Run: headless pygame with SDL's dummy video driver; simulated clock (each Clock.tick advances the game by its frame time, no real sleeping); random seed 0; keys injected as events and as key.get_pressed() state; no mouse input.
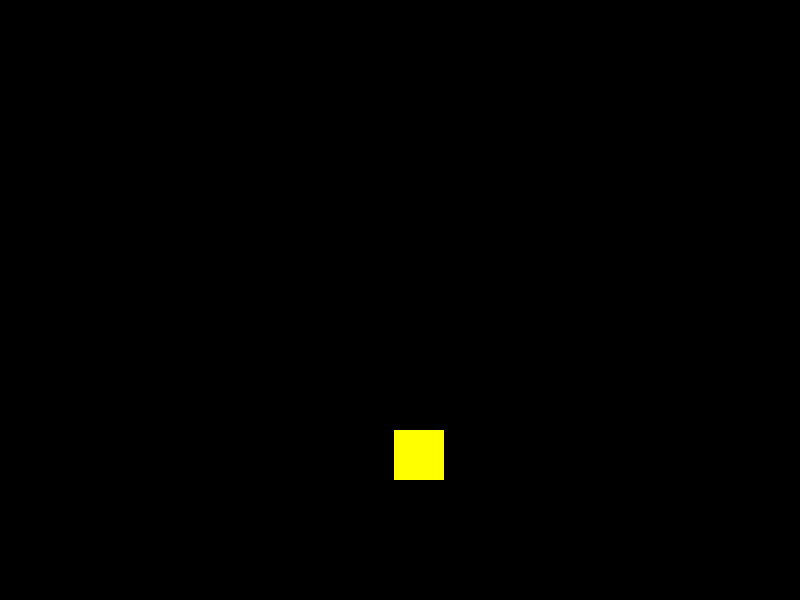
Frame 1 of 4 · flips 1–60 · no input
Frame 2 of 4 · flips 61–180 · tapped SPACE, RETURN · held RIGHT (→), D · screen unchanged from frame 1, image omitted
Frame 3 of 4 · flips 181–300 · held DOWN (↓), S · screen unchanged from frame 2, image omitted
Frame 4 of 4 · flips 301–420 · held LEFT (←), A, UP (↑), W · screen unchanged from frame 3, image omitted

The pygame program that drew these frames:

"""
Usando a biblioteca Pygame,
escreva um programa que desenha 1 quadrado amarelo de tamanho 50 na tela em posição aleatória.
"""
import pygame
import random

pygame.init()
pygame.display.set_caption("--Assessment questão 7 YacovR.--")
size = width, heitgh = 800, 600

screen = pygame.display.set_mode(size)

green = (34, 139, 34)

clock = pygame.time.Clock()

# random.randint(20, 255), random.randint(20, 255), random.randint(20, 255)
class Quadradinho():
    def __init__(self):
        self.width = 50
        self.heitgh = 50
        self.x = random.randint(0, width - self.width)
        self.y = random.randint(0, heitgh - self.heitgh)
        self.color = (255, 255, 0)
        self.area = pygame.Rect(self.x, self.y, self.width, self.heitgh)

    def draw(self, tela):
        pygame.draw.rect(tela, self.color, self.area)


q = Quadradinho()
q.draw(screen)


def main():
    done = True

    while done:
        for event in pygame.event.get():
            if event.type == pygame.QUIT:
                done = False

        clock.tick(60)
        pygame.display.update()

    pygame.quit()


main()
